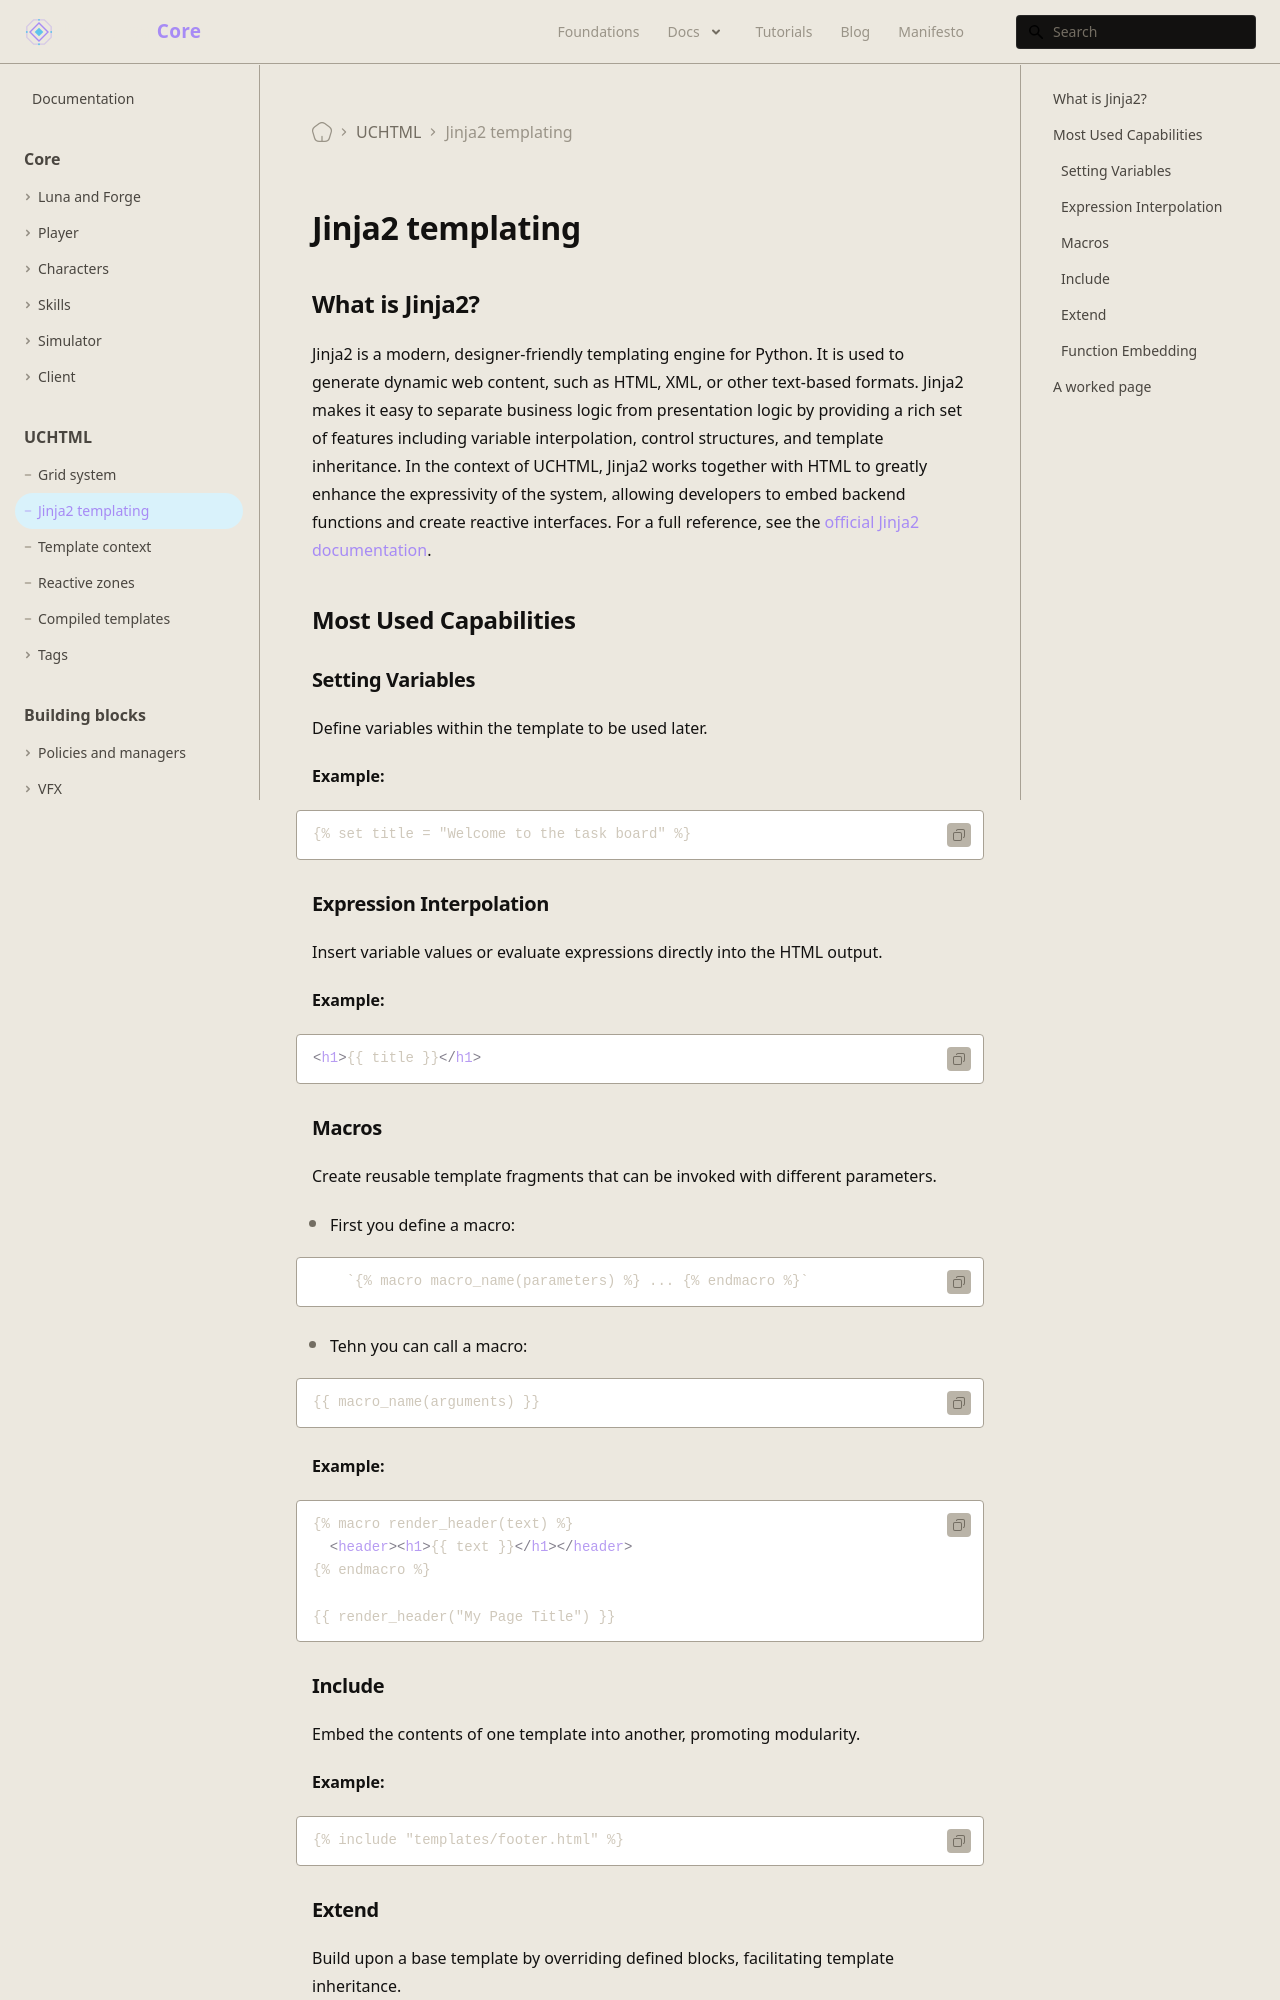

repository: universal-core/website · page: docs/uchtml/jinja2/index.html · generator: docusaurus

---
title: Jinja2 templating
description: Jinja2 syntax in UCHTML templates, with a worked page.
displayed_sidebar: mainSidebar
---

# Jinja2 templating

## What is Jinja2?
Jinja2 is a modern, designer-friendly templating engine for Python. It is used to generate dynamic web content, such as HTML, XML, or other text-based formats. Jinja2 makes it easy to separate business logic from presentation logic by providing a rich set of features including variable interpolation, control structures, and template inheritance. In the context of UCHTML, Jinja2 works together with HTML to greatly enhance the expressivity of the system, allowing developers to embed backend functions and create reactive interfaces. For a full reference, see the [official Jinja2 documentation](https://jinja.palletsprojects.com/en/stable/templates/).

## Most Used Capabilities

### Setting Variables
Define variables within the template to be used later.

**Example:**  

```html
{% set title = "Welcome to the task board" %}
```

### Expression Interpolation
Insert variable values or evaluate expressions directly into the HTML output.

**Example:**  

```html
<h1>{{ title }}</h1>
```

### Macros
Create reusable template fragments that can be invoked with different parameters.

- First you define a macro:  
```html
    `{% macro macro_name(parameters) %} ... {% endmacro %}`
```

- Tehn you can call a macro:  
```html
{{ macro_name(arguments) }}
```

**Example:**  

```html
{% macro render_header(text) %}
  <header><h1>{{ text }}</h1></header>
{% endmacro %}

{{ render_header("My Page Title") }}
```

### Include
Embed the contents of one template into another, promoting modularity.

**Example:**  
```html
{% include "templates/footer.html" %}
```
